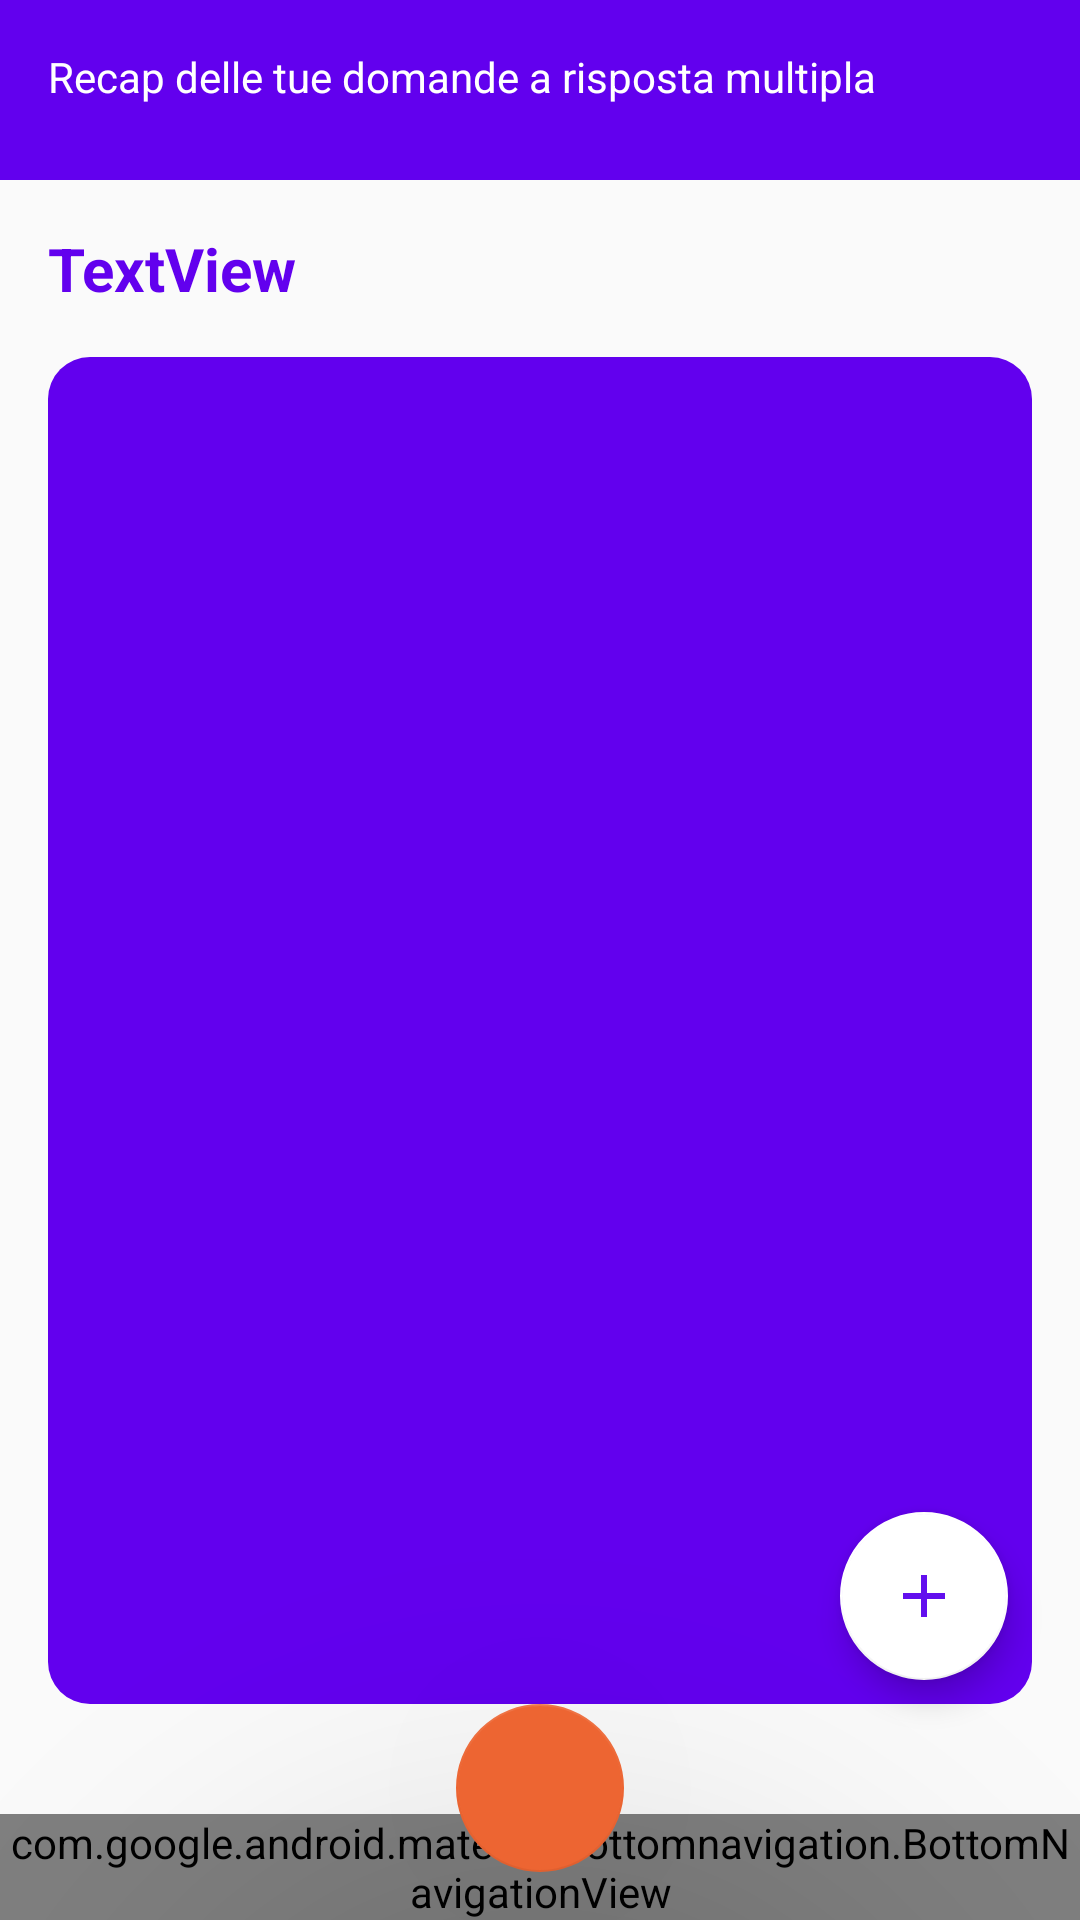

Produce the Android XML layout that renders to this screen, including the resource entries it uses.
<!-- AndroidManifest.xml: application theme Theme.ECulture_Tool_A -->
<!-- res/layout/activity_my_domande_multiple.xml -->
<?xml version="1.0" encoding="utf-8"?>
<androidx.constraintlayout.widget.ConstraintLayout xmlns:android="http://schemas.android.com/apk/res/android"
    xmlns:app="http://schemas.android.com/apk/res-auto"
    xmlns:tools="http://schemas.android.com/tools"
    android:layout_width="match_parent"
    android:layout_height="match_parent"
    tools:context=".MyDomandeMultipleActivity">

    <RelativeLayout
        android:id="@+id/relativeLayout4"
        android:layout_width="match_parent"
        android:layout_height="match_parent">

        <LinearLayout
            android:id="@+id/linearLayout4"
            android:layout_width="match_parent"
            android:layout_height="60dp"
            android:background="@color/Primario"
            android:orientation="horizontal">

            <TextView
                android:id="@+id/TopTextDomandeMulti"
                android:layout_width="wrap_content"
                android:layout_height="wrap_content"
                android:layout_marginLeft="16dp"
                android:layout_marginTop="16dp"
                android:layout_weight="1"
                android:text="@string/recap_domande_multiple"
                android:textColor="@color/white" />
        </LinearLayout>

        <androidx.recyclerview.widget.RecyclerView
            android:id="@+id/recyclerViewDomande"
            android:layout_width="358dp"
            android:layout_height="512dp"
            android:layout_below="@+id/nome_oggetto_domande"
            android:layout_alignParentStart="true"
            android:layout_alignParentEnd="true"
            android:layout_marginLeft="16dp"
            android:layout_marginTop="16dp"
            android:layout_marginRight="16dp"
            android:layout_marginBottom="72dp"
            android:background="@drawable/curvebuttonbgdefault"
            app:layout_constraintBottom_toBottomOf="parent"
            app:layout_constraintEnd_toEndOf="parent"
            app:layout_constraintStart_toStartOf="parent"
            app:layout_constraintTop_toTopOf="parent" />

        <TextView
            android:id="@+id/nome_oggetto_domande"
            android:layout_width="match_parent"
            android:layout_height="wrap_content"
            android:layout_below="@+id/linearLayout4"
            android:layout_marginLeft="16dp"
            android:layout_marginTop="16dp"
            android:layout_marginRight="16dp"
            android:text="TextView"
            android:textColor="@color/Primario"
            android:textSize="20sp"
            android:textStyle="bold"
            app:layout_constraintTop_toBottomOf="@+id/linearLayout4" />
    </RelativeLayout>

    <com.google.android.material.floatingactionbutton.FloatingActionButton
        android:id="@+id/AddOggetto"
        android:layout_width="wrap_content"
        android:layout_height="wrap_content"
        android:layout_marginRight="24dp"
        android:layout_marginBottom="80dp"
        android:clickable="true"
        android:contentDescription="BottoneAdd"
        android:focusable="true"
        android:labelFor="@id/textView"
        android:onClick="addDomandaMultipla"
        app:backgroundTint="@color/white"
        app:layout_constraintBottom_toBottomOf="parent"
        app:layout_constraintEnd_toEndOf="parent"
        app:srcCompat="@drawable/ic_baseline_add_24"
        tools:ignore="DuplicateSpeakableTextCheck,DuplicateSpeakableTextCheck" />
    <androidx.constraintlayout.widget.ConstraintLayout
        android:layout_width="match_parent"
        android:layout_height="match_parent">

        <com.google.android.material.bottomnavigation.BottomNavigationView
            android:id="@+id/bottom_nav"
            android:layout_width="match_parent"
            android:layout_height="wrap_content"
            android:background="@color/design_default_color_primary"
            app:itemIconTint="@color/white"
            app:itemTextColor="@color/white"
            app:layout_constraintBottom_toBottomOf="parent"
            app:menu="@menu/bottombar" />

        <com.google.android.material.floatingactionbutton.FloatingActionButton
            android:id="@+id/floatingActionButton"
            android:layout_width="wrap_content"
            android:layout_height="wrap_content"
            android:layout_marginBottom="16dp"
            android:contentDescription="home"
            android:onClick="goHome"
            android:src="@drawable/ic_home_24"
            app:backgroundTint="#ED6532"
            app:elevation="100dp"
            app:layout_constraintBottom_toBottomOf="parent"
            app:layout_constraintEnd_toEndOf="parent"
            app:layout_constraintStart_toStartOf="parent" />

    </androidx.constraintlayout.widget.ConstraintLayout>


</androidx.constraintlayout.widget.ConstraintLayout>
<!-- resources referenced by this layout -->
<resources>
  <color name="Primario">#6200ee</color>
  <color name="white">#FFFFFFFF</color>
  <!-- drawable curvebuttonbgdefault (drawable-v24) -->
  <?xml version="1.0" encoding="utf-8"?>
  <shape xmlns:android="http://schemas.android.com/apk/res/android">
      <solid android:color="@color/design_default_color_primary"/>
      <corners android:radius="14dp"/>
  </shape>
  <!-- drawable ic_baseline_add_24 (drawable-v24) -->
  <vector android:height="24dp" android:tint="#620EEE"
      android:viewportHeight="24" android:viewportWidth="24"
      android:width="24dp" xmlns:android="http://schemas.android.com/apk/res/android">
      <path android:fillColor="@android:color/white" android:pathData="M19,13h-6v6h-2v-6H5v-2h6V5h2v6h6v2z"/>
  </vector>
  <string name="recap_domande_multiple">Recap delle tue domande a risposta multipla</string>
  <style name="Theme.ECulture_Tool_A" parent="Theme.AppCompat.Light.NoActionBar">
  
          
          <item name="colorPrimary">@color/purple_500</item>
          <item name="colorPrimaryVariant">@color/purple_700</item>
          <item name="colorOnPrimary">@color/white</item>
          
          <item name="colorSecondary">@color/teal_200</item>
          <item name="colorSecondaryVariant">@color/teal_700</item>
          <item name="colorOnSecondary">@color/black</item>
          
          <item name="android:statusBarColor" tools:targetApi="l">?attr/colorPrimaryVariant</item>
          
      </style>
  <color name="purple_500">#FF6200EE</color>
  <color name="purple_700">#FF3700B3</color>
  <color name="teal_200">#FF03DAC5</color>
  <color name="teal_700">#FF018786</color>
  <color name="black">#FF000000</color>
</resources>
